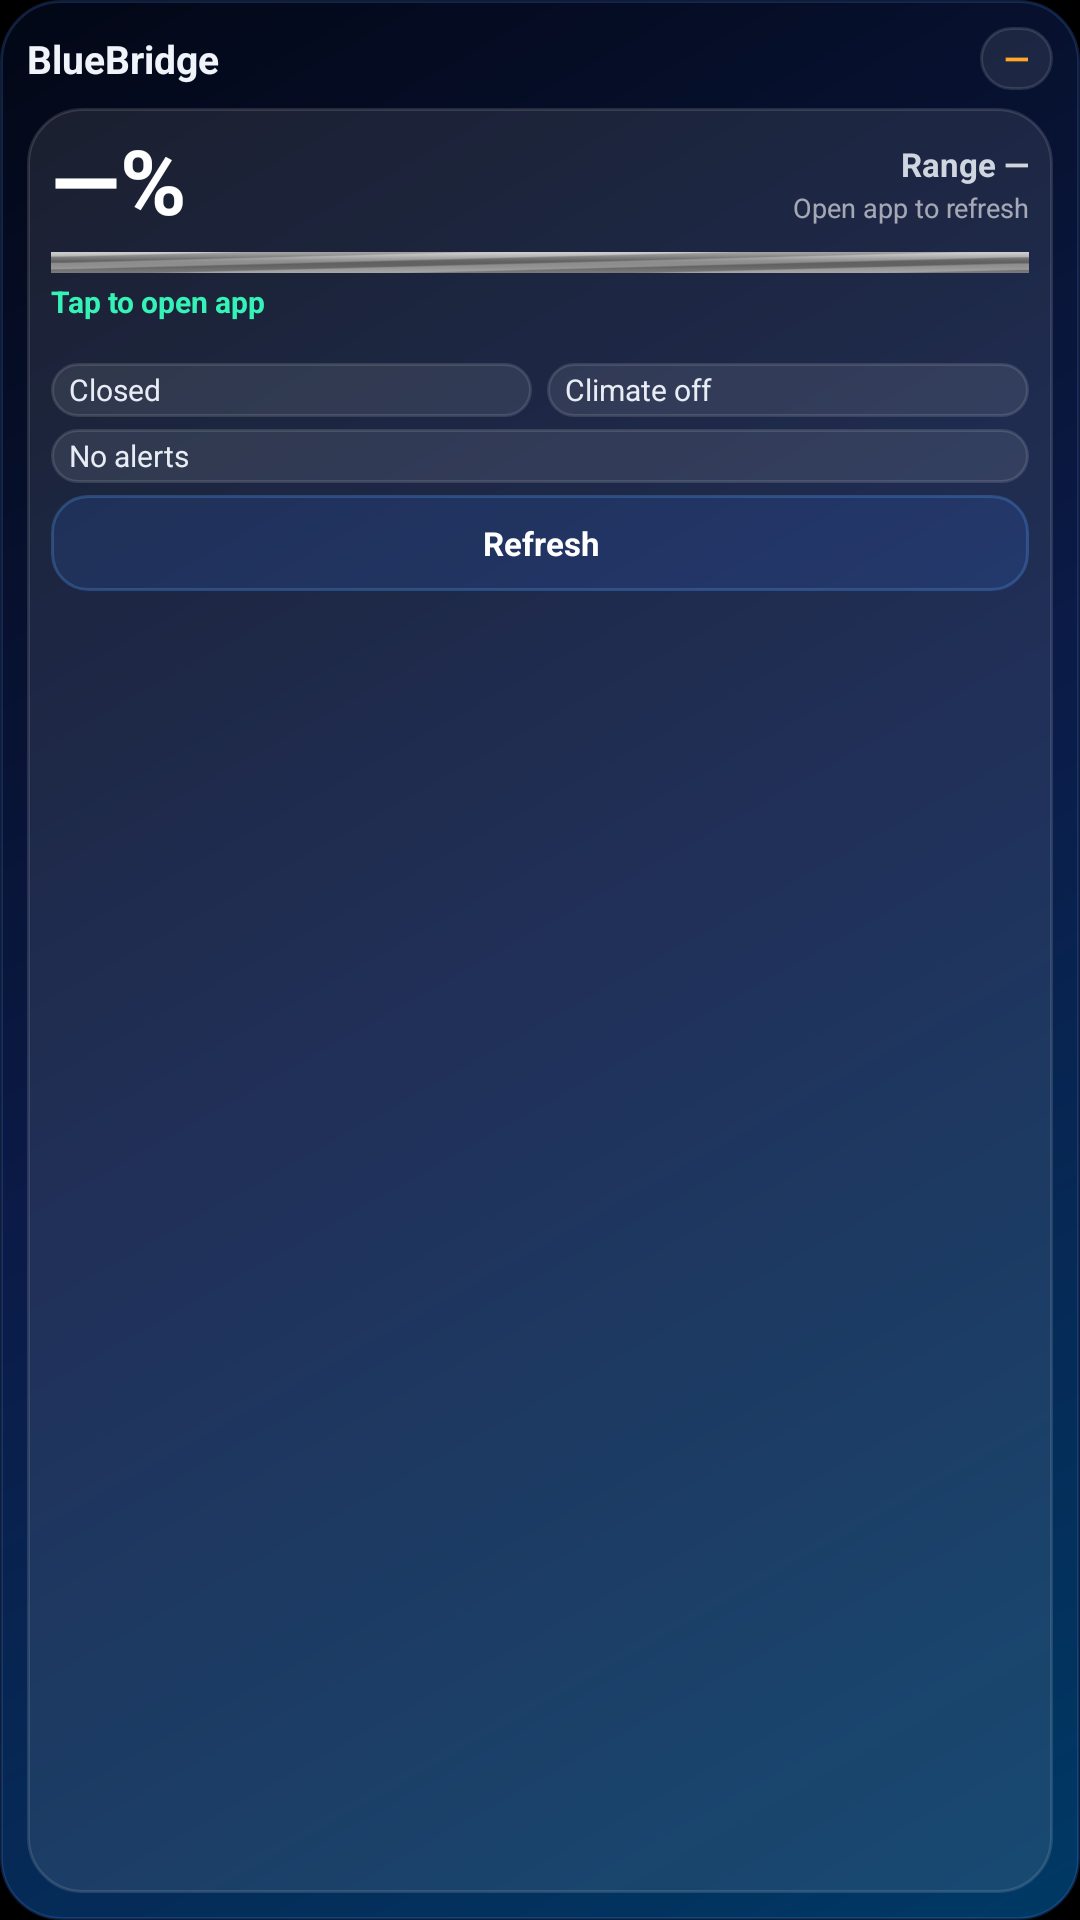

Layout XML and referenced resources for this Android screen:
<!-- AndroidManifest.xml: application theme Theme.BlueBridge -->
<!-- res/layout/widget_battery_wide.xml -->
<?xml version="1.0" encoding="utf-8"?>
<LinearLayout xmlns:android="http://schemas.android.com/apk/res/android"
    android:id="@+id/widget_root"
    android:layout_width="match_parent"
    android:layout_height="match_parent"
    android:orientation="vertical"
    android:background="@drawable/widget_dashboard_background"
    android:padding="9dp">

    <LinearLayout
        android:layout_width="match_parent"
        android:layout_height="wrap_content"
        android:orientation="horizontal"
        android:gravity="center_vertical">

        <TextView
            android:id="@+id/widget_vehicle_name"
            android:layout_width="0dp"
            android:layout_height="wrap_content"
            android:layout_weight="1"
            android:text="BlueBridge"
            android:textColor="#F0F4FA"
            android:textSize="13sp"
            android:textStyle="bold"
            android:maxLines="1"
            android:ellipsize="end" />

        <TextView
            android:id="@+id/widget_lock_status"
            android:layout_width="wrap_content"
            android:layout_height="21dp"
            android:background="@drawable/widget_battery_panel_background"
            android:gravity="center"
            android:paddingStart="8dp"
            android:paddingEnd="8dp"
            android:text="—"
            android:textColor="#FFFFA726"
            android:textSize="11sp"
            android:textStyle="bold" />
    </LinearLayout>

    <LinearLayout
        android:id="@+id/widget_battery_panel"
        android:layout_width="match_parent"
        android:layout_height="0dp"
        android:layout_weight="1"
        android:layout_marginTop="6dp"
        android:orientation="vertical"
        android:background="@drawable/widget_battery_panel_background"
        android:padding="8dp">

        <LinearLayout
            android:layout_width="match_parent"
            android:layout_height="wrap_content"
            android:orientation="horizontal"
            android:gravity="center_vertical">

            <TextView
                android:id="@+id/widget_battery"
                android:layout_width="96dp"
                android:layout_height="wrap_content"
                android:text="—%"
                android:textColor="#FFFFFF"
                android:textSize="30sp"
                android:textStyle="bold"
                android:maxLines="1"
                android:includeFontPadding="false" />

            <LinearLayout
                android:layout_width="0dp"
                android:layout_height="wrap_content"
                android:layout_weight="1"
                android:orientation="vertical"
                android:gravity="end">

                <TextView
                    android:id="@+id/widget_range"
                    android:layout_width="match_parent"
                    android:layout_height="wrap_content"
                    android:gravity="end"
                    android:text="Range —"
                    android:textColor="#D0D6E0"
                    android:textSize="11sp"
                    android:textStyle="bold"
                    android:maxLines="1"
                    android:ellipsize="end" />

                <TextView
                    android:id="@+id/widget_updated"
                    android:layout_width="match_parent"
                    android:layout_height="wrap_content"
                    android:layout_marginTop="1dp"
                    android:gravity="end"
                    android:text="Open app to refresh"
                    android:textColor="#99FFFFFF"
                    android:textSize="9sp"
                    android:maxLines="1"
                    android:ellipsize="end" />
            </LinearLayout>
        </LinearLayout>

        <ProgressBar
            android:id="@+id/widget_battery_progress"
            style="?android:attr/progressBarStyleHorizontal"
            android:layout_width="match_parent"
            android:layout_height="7dp"
            android:layout_marginTop="5dp"
            android:indeterminate="true"
            android:max="100"
            android:progress="0"
            android:progressDrawable="@drawable/widget_battery_progress" />

        <TextView
            android:id="@+id/widget_charging"
            android:layout_width="match_parent"
            android:layout_height="wrap_content"
            android:layout_marginTop="4dp"
            android:minHeight="22dp"
            android:text="Tap to open app"
            android:textColor="#FF35F2B6"
            android:textSize="10sp"
            android:textStyle="bold"
            android:maxLines="2"
            android:includeFontPadding="false" />

        <LinearLayout
            android:layout_width="match_parent"
            android:layout_height="wrap_content"
            android:layout_marginTop="4dp"
            android:orientation="horizontal"
            android:gravity="center_vertical">

            <TextView
                android:id="@+id/widget_detail_one"
                android:layout_width="0dp"
                android:layout_height="18dp"
                android:layout_weight="1"
                android:background="@drawable/widget_battery_panel_background"
                android:gravity="center_vertical"
                android:paddingStart="6dp"
                android:paddingEnd="6dp"
                android:text="Closed"
                android:textColor="#E8EDF5"
                android:textSize="10sp"
                android:maxLines="1"
                android:ellipsize="end" />

            <TextView android:layout_width="5dp" android:layout_height="1dp" android:text="" />

            <TextView
                android:id="@+id/widget_detail_two"
                android:layout_width="0dp"
                android:layout_height="18dp"
                android:layout_weight="1"
                android:background="@drawable/widget_battery_panel_background"
                android:gravity="center_vertical"
                android:paddingStart="6dp"
                android:paddingEnd="6dp"
                android:text="Climate off"
                android:textColor="#E8EDF5"
                android:textSize="10sp"
                android:maxLines="1"
                android:ellipsize="end" />
        </LinearLayout>

        <TextView
            android:id="@+id/widget_detail_three"
            android:layout_width="match_parent"
            android:layout_height="18dp"
            android:layout_marginTop="4dp"
            android:background="@drawable/widget_battery_panel_background"
            android:gravity="center_vertical"
            android:paddingStart="6dp"
            android:paddingEnd="6dp"
            android:text="No alerts"
            android:textColor="#E8EDF5"
            android:textSize="10sp"
            android:maxLines="1"
            android:ellipsize="end" />

        <TextView
            android:id="@+id/widget_refresh_button"
            android:layout_width="match_parent"
            android:layout_height="32dp"
            android:layout_marginTop="4dp"
            android:background="@drawable/widget_action_background"
            android:gravity="center"
            android:text="Refresh"
            android:textColor="#FFFFFF"
            android:textSize="11sp"
            android:textStyle="bold" />
    </LinearLayout>
</LinearLayout>
<!-- resources referenced by this layout -->
<resources>
  <!-- drawable widget_action_background (drawable) -->
  <?xml version="1.0" encoding="utf-8"?>
  <shape xmlns:android="http://schemas.android.com/apk/res/android">
      <corners android:radius="12dp" />
      <solid android:color="#223A78FF" />
      <stroke android:width="1dp" android:color="#4457A6FF" />
  </shape>
  <!-- drawable widget_battery_panel_background (drawable) -->
  <?xml version="1.0" encoding="utf-8"?>
  <shape xmlns:android="http://schemas.android.com/apk/res/android">
      <corners android:radius="18dp" />
      <solid android:color="#17FFFFFF" />
      <stroke android:width="1dp" android:color="#1FFFFFFF" />
  </shape>
  <!-- drawable widget_battery_progress (drawable) -->
  <?xml version="1.0" encoding="utf-8"?>
  <layer-list xmlns:android="http://schemas.android.com/apk/res/android">
      <item android:id="@android:id/background">
          <shape>
              <corners android:radius="9dp" />
              <solid android:color="#22000000" />
          </shape>
      </item>
      <item android:id="@android:id/progress">
          <clip>
              <shape>
                  <corners android:radius="9dp" />
                  <gradient
                      android:startColor="#FF30D158"
                      android:centerColor="#FF35F2B6"
                      android:endColor="#FF64D2FF"
                      android:angle="0" />
              </shape>
          </clip>
      </item>
  </layer-list>
  <!-- drawable widget_dashboard_background (drawable) -->
  <?xml version="1.0" encoding="utf-8"?>
  <shape xmlns:android="http://schemas.android.com/apk/res/android">
      <corners android:radius="20dp" />
      <gradient
          android:startColor="#FF003965"
          android:centerColor="#FF0B1B48"
          android:endColor="#FF030716"
          android:angle="135" />
      <stroke android:width="1dp" android:color="#334A8CFF" />
  </shape>
  <style name="Theme.BlueBridge" parent="android:Theme.Black.NoTitleBar">
          <item name="android:windowBackground">@android:color/black</item>
          <item name="android:statusBarColor">#0F0F1E</item>
          <item name="android:navigationBarColor">#0F0F1E</item>
      </style>
</resources>
